2-way image classification set "metis-s112-p224" from GitHub (jdkuhnke/HiC); label vocabulary: honeycomb absent, honeycomb present.

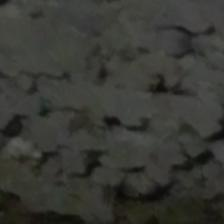
Label: honeycomb present

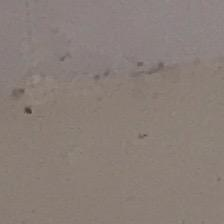
Label: honeycomb absent

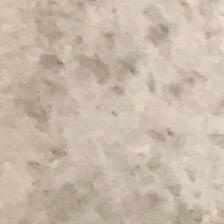
Label: honeycomb absent

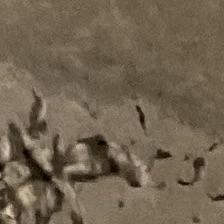
Label: honeycomb present

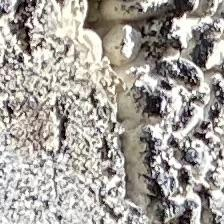
Label: honeycomb present

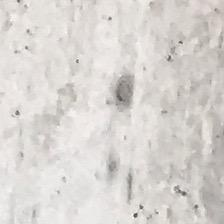
Label: honeycomb absent
